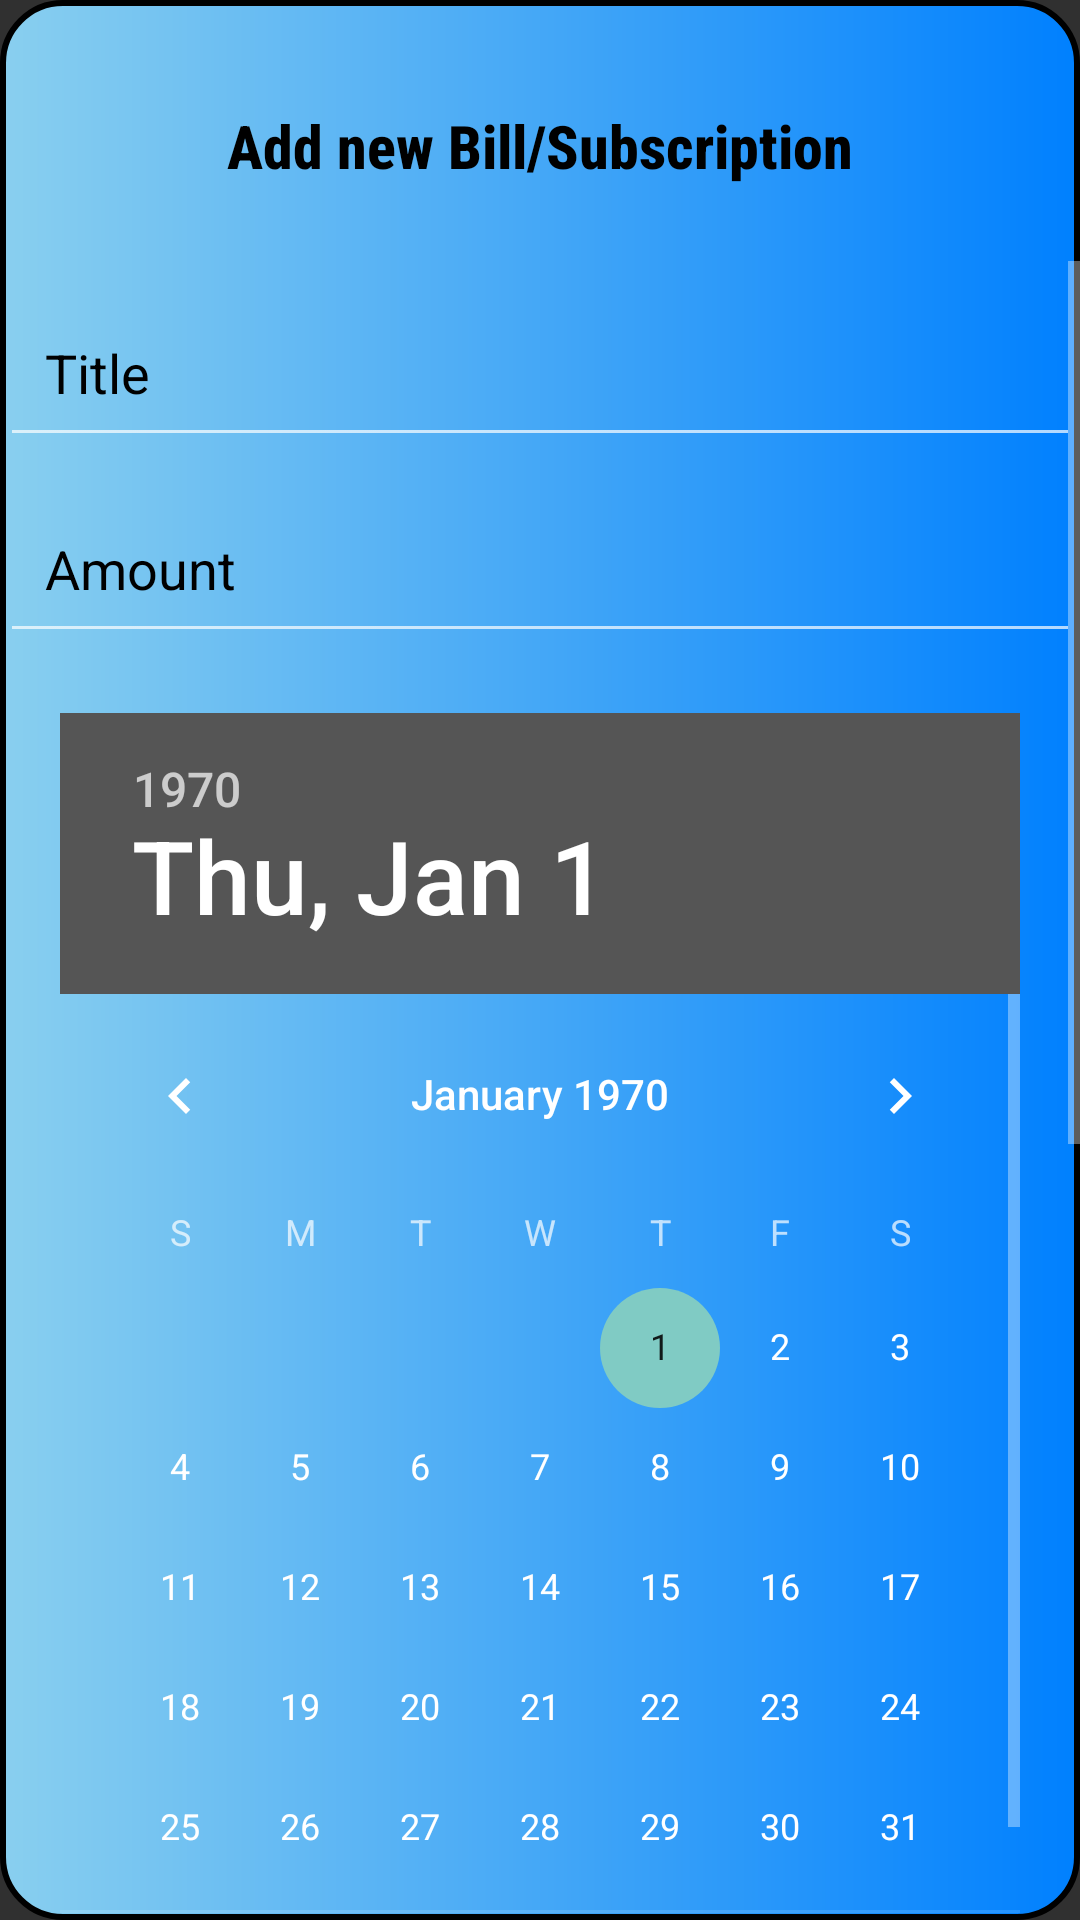

This screen was rendered from an Android layout file. Write that file and the resources it references.
<!-- AndroidManifest.xml: application theme Theme.AppCompat.NoActionBar -->
<!-- res/layout/activity_billadd.xml -->
<?xml version="1.0" encoding="utf-8"?>
<LinearLayout xmlns:android="http://schemas.android.com/apk/res/android"
    xmlns:tools="http://schemas.android.com/tools"
    android:layout_width="match_parent"
    android:layout_height="match_parent"
    android:background="@drawable/gradient_blue"
    android:foregroundGravity="center"
    android:orientation="vertical"
    tools:context=".BillAdd">

    <TextView
        android:layout_width="match_parent"
        android:layout_height="wrap_content"
        android:layout_marginBottom="10dp"
        android:layout_marginTop="20dp"
        android:fontFamily="sans-serif-condensed-medium"
        android:gravity="center"
        android:padding="15dp"
        android:text="Add new Bill/Subscription"
        android:textColor="@color/black"
        android:textSize="20sp"
        android:textStyle="bold" />

    <ScrollView
        android:layout_width="match_parent"
        android:layout_height="wrap_content" >

        <LinearLayout
            android:layout_width="match_parent"
            android:layout_height="wrap_content"
            android:orientation="vertical">

            <com.google.android.material.textfield.TextInputLayout
                android:layout_width="match_parent"
                android:layout_height="wrap_content"
                android:textColorHint="@color/black">

                <com.google.android.material.textfield.TextInputEditText
                    android:id="@+id/titlebill"
                    android:layout_width="match_parent"
                    android:layout_height="wrap_content"
                    android:hint="Title"
                    android:padding="15dp"
                    android:textColor="@color/black" />
            </com.google.android.material.textfield.TextInputLayout>

            <com.google.android.material.textfield.TextInputLayout
                android:layout_width="match_parent"
                android:layout_height="wrap_content"
                android:textColorHint="@color/black">

                <com.google.android.material.textfield.TextInputEditText
                    android:id="@+id/amountbill"
                    android:layout_width="match_parent"
                    android:layout_height="wrap_content"
                    android:layout_marginBottom="20dp"
                    android:hint="Amount"
                    android:padding="15dp"
                    android:inputType="number"
                    android:textColor="@color/black" />
            </com.google.android.material.textfield.TextInputLayout>

            <DatePicker
                android:id="@+id/datebill"
                android:layout_width="match_parent"
                android:layout_marginHorizontal="20dp"
                android:layout_height="400dp"/>

            <TimePicker
                android:layout_width="match_parent"
                android:layout_height="400dp"
                android:layout_marginTop="20dp"
                android:layout_marginHorizontal="20dp"/>

            <Button
                android:id="@+id/btn_addbill"
                android:layout_width="wrap_content"
                android:layout_height="wrap_content"
                android:layout_gravity="right"
                android:layout_marginTop="20dp"
                android:layout_marginRight="30dp"
                android:text="Add" />

            <Button
                android:id="@+id/btn_cancelbill"
                android:layout_width="wrap_content"
                android:layout_height="wrap_content"
                android:layout_marginTop="-50dp"
                android:layout_marginLeft="30dp"
                android:text="Cancel" />



        </LinearLayout>









    </ScrollView>






</LinearLayout>
<!-- resources referenced by this layout -->
<resources>
  <!-- drawable gradient_blue (drawable) -->
  <shape xmlns:android="http://schemas.android.com/apk/res/android">
      <gradient
          android:startColor="#89CFEF"
          android:endColor="#0080FE"
          android:angle="360"
          android:type="linear" />
      <corners android:radius="20dp" />
      <stroke
          android:width="2dp"
          android:color="#000000" />
  </shape>
  <!-- not gathered from this repository: default colours our renderer supplied (Android Studio template values) -->
  <color name="black">#FF000000</color>
</resources>
